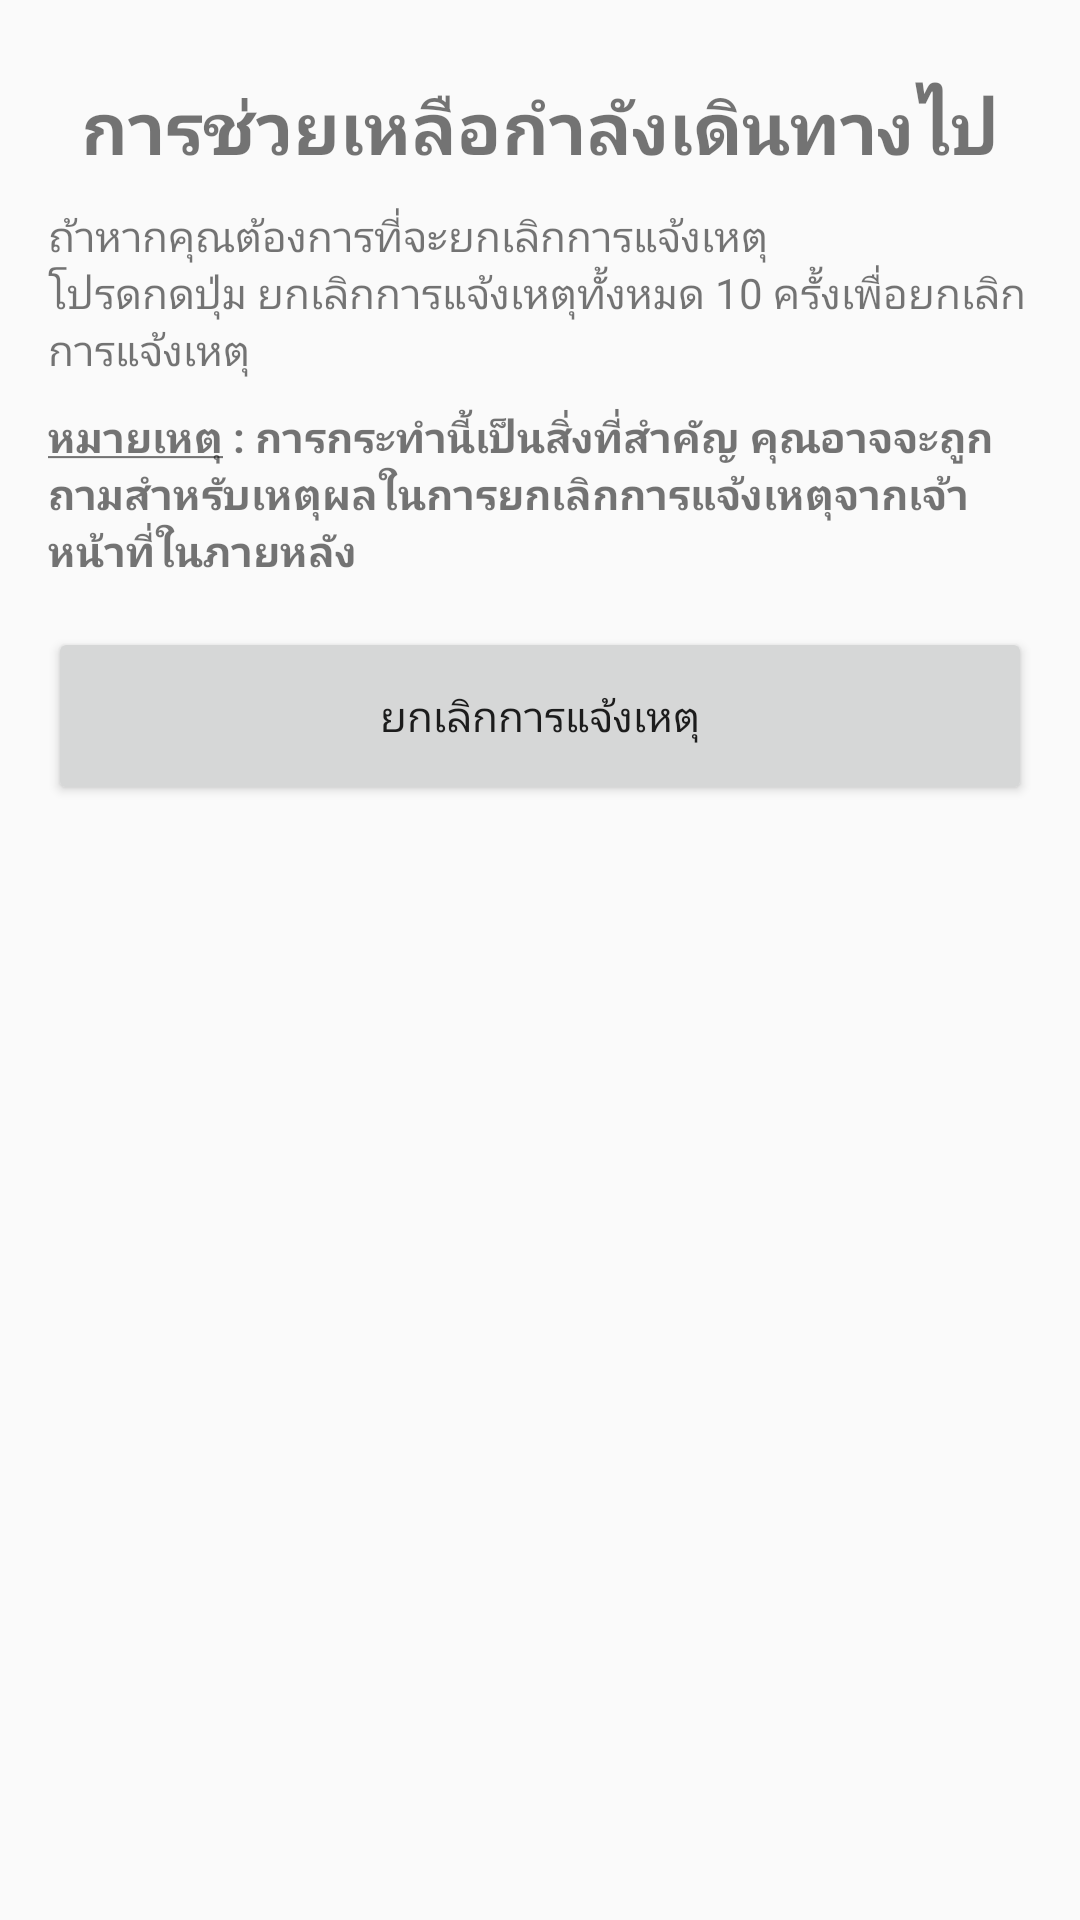

The Android layout XML behind this screen, and the referenced resources:
<!-- AndroidManifest.xml: application theme AppTheme -->
<!-- res/layout/view_dismiss_alert.xml -->
<?xml version="1.0" encoding="utf-8"?>
<LinearLayout xmlns:android="http://schemas.android.com/apk/res/android"
    xmlns:tools="http://schemas.android.com/tools"
    android:layout_width="match_parent"
    android:layout_height="match_parent"
    android:orientation="vertical"
    android:padding="16dp"
    tools:context="com.senior.g40.drivesafe.AlertActivity">

        <ImageView
            android:id="@+id/img_ww_ico"
            android:layout_width="wrap_content"
            android:layout_height="wrap_content"
            android:layout_gravity="center"
            android:src="@drawable/ww_icon_big" />

    <TextView
        android:layout_marginTop="10dp"
        android:layout_width="match_parent"
        android:layout_height="wrap_content"
        android:gravity="center"
        android:textSize="24dp"
        android:textStyle="bold"
        android:text="@string/crashsrvc_request_ontheway"/>


    <TextView
        android:layout_marginTop="10dp"
        android:layout_width="match_parent"
        android:layout_height="wrap_content"
        android:textSize="14dp"
        android:text="@string/crashsrvc_wanna_cancel"/>


    <TextView
        android:layout_marginTop="10dp"
        android:layout_width="match_parent"
        android:layout_height="wrap_content"
        android:textSize="14dp"
        android:textStyle="bold"
        android:text="@string/crashsrvc_you_may_beasked"/>

    <LinearLayout
        android:id="@+id/linrout_request_cancel"
        android:layout_width="match_parent"
        android:layout_height="wrap_content"
        android:layout_marginTop="16dp"
        android:orientation="horizontal">

        <Button
            android:id="@+id/btn_set_false_as_dismiss"
            android:layout_width="match_parent"
            android:layout_height="wrap_content"
            android:padding="20dp"
            android:text="@string/crashsrvc_cancel_request"
            android:onClick="setFalseOrCancel"/>
    </LinearLayout>
</LinearLayout>
<!-- resources referenced by this layout -->
<resources>
  <string name="crashsrvc_cancel_request">ยกเลิกการแจ้งเหตุ</string>
  <string name="crashsrvc_request_ontheway">การช่วยเหลือกำลังเดินทางไป</string>
  <string name="crashsrvc_wanna_cancel">ถ้าหากคุณต้องการที่จะยกเลิกการแจ้งเหตุ\nโปรดกดปุ่ม "ยกเลิกการแจ้งเหตุ" ทั้งหมด 10 ครั้งเพื่อยกเลิกการแจ้งเหตุ</string>
  <string name="crashsrvc_you_may_beasked"><u>หมายเหตุ</u> : การกระทำนี้เป็นสิ่งที่สำคัญ คุณอาจจะถูกถามสำหรับเหตุผลในการยกเลิกการแจ้งเหตุจากเจ้าหน้าที่ในภายหลัง</string>
  <style name="AppTheme" parent="Theme.AppCompat.Light.DarkActionBar">
          
          <item name="colorPrimary">@color/colorPrimary</item>
          <item name="colorPrimaryDark">@color/colorPrimaryDark</item>
          <item name="colorAccent">@color/colorAccent</item>
      </style>
  <color name="colorPrimary">#FF7C00</color>
  <color name="colorPrimaryDark">#C66100</color>
  <color name="colorAccent">#FF4081</color>
</resources>
